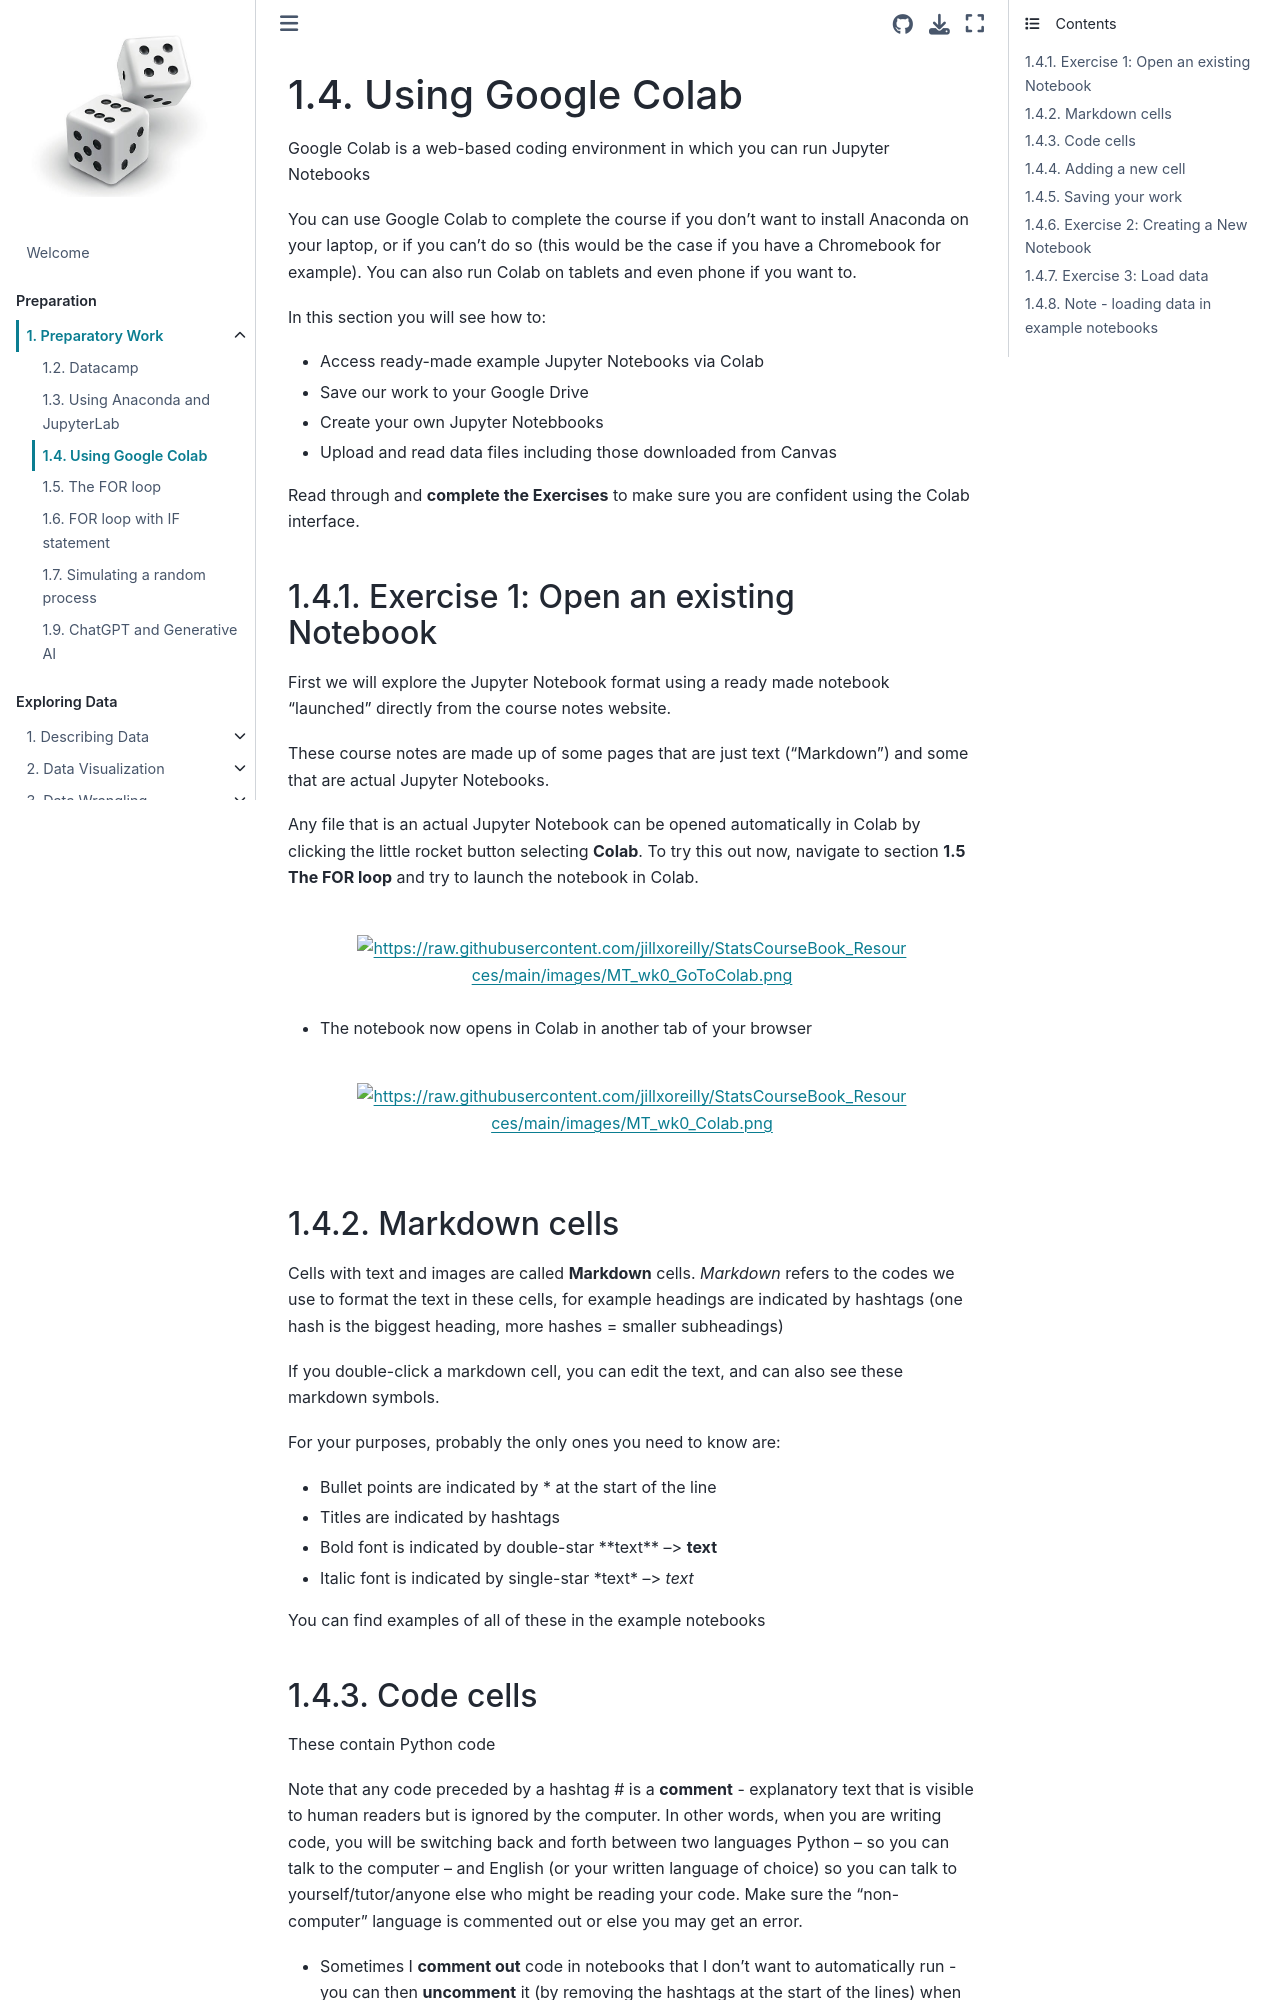

repository: jillxoreilly/StatsCourseBook_2027 · page: 0.1_PrepWork/MT_wk0_Colab.html · generator: jekyll


# Using Google Colab

Google Colab is a web-based coding environment in which you can run Jupyter Notebooks

You can use Google Colab to complete the course if you don't want to install Anaconda on your laptop, or if you can't do so (this would be the case if you have a Chromebook for example). You can also run Colab on tablets and even phone if you want to.

In this section you will see how to: 
* Access ready-made example Jupyter Notebooks via Colab
* Save our work to your Google Drive
* Create your own Jupyter Notebbooks
* Upload and read data files including those downloaded from Canvas

Read through and **complete the Exercises** to make sure you are confident using the Colab interface.




### Exercise 1: Open an existing Notebook

First we will explore the Jupyter Notebook format using a ready made notebook "launched" directly from the course notes website.

These course notes are made up of some pages that are just text ("Markdown") and some that are actual Jupyter Notebooks.

Any file that is an actual Jupyter Notebook can be opened automatically in Colab by clicking the little rocket button selecting **Colab**. To try this out now, navigate to section **1.5 The FOR loop** and try to launch the notebook in Colab.


<br>

```{image} https://raw.githubusercontent.com/jillxoreilly/StatsCourseBook_Resources/main/images/MT_wk0_GoToColab.png
:width: 80%
:align: center
```
<br>

* The notebook now opens in Colab in another tab of your browser

<br>

```{image} https://raw.githubusercontent.com/jillxoreilly/StatsCourseBook_Resources/main/images/MT_wk0_Colab.png
:width: 80%
:align: center
```
<br>

### Markdown cells

Cells with text and images are called **Markdown** cells. *Markdown* refers to the codes we use to format the text in these cells, for example headings are indicated by hashtags (one hash is the biggest heading, more hashes = smaller subheadings)

If you double-click a markdown cell, you can edit the text, and can also see these markdown symbols.

For your purposes, probably the only ones you need to know are:

* Bullet points are indicated by * at the start of the line
* Titles are indicated by hashtags
* Bold font is indicated by double-star \*\*text\*\* --> **text**
* Italic font is indicated by single-star \*text\* --> *text*

You can find examples of all of these in the example notebooks
